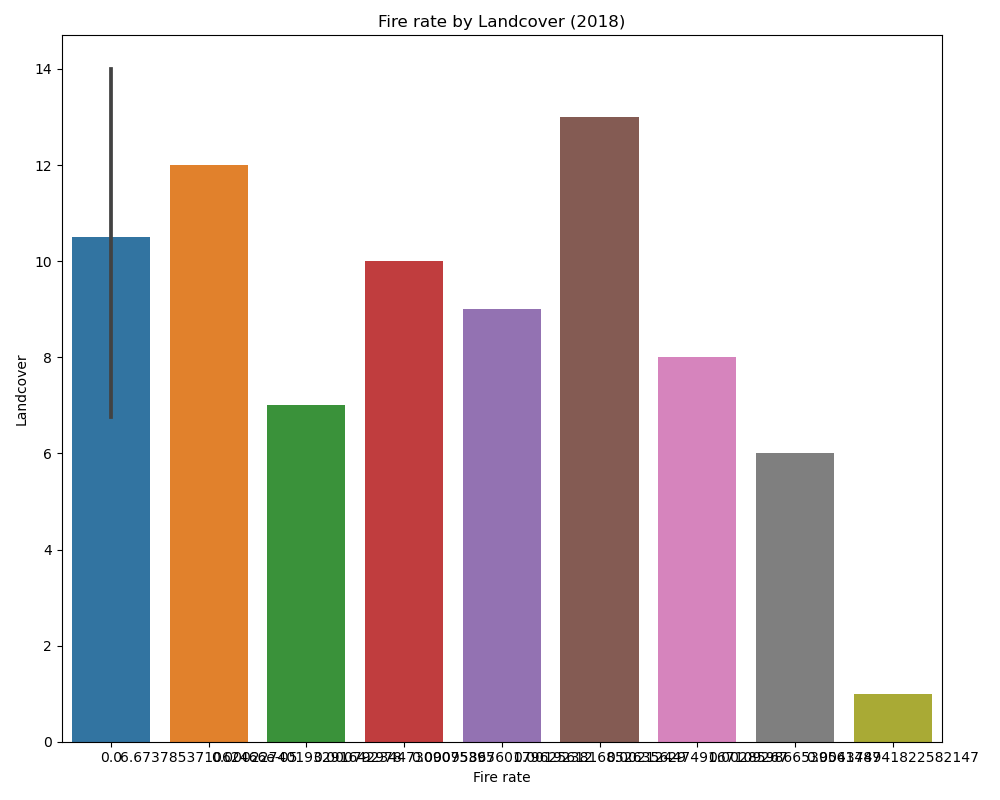

The table this chart was drawn from, first rows:
Landcover, Active_Fire
1.0, 0.004375
6.0, 0.00286
8.0, 0.002124
13.0, 0.001924
9.0, 0.0009587
10.0, 0.0007923
7.0, 0.0002274
12.0, 6.673785371062466e-05
2.0, 0.0
4.0, 0.0
5.0, 0.0
11.0, 0.0
14.0, 0.0
15.0, 0.0
16.0, 0.0
17.0, 0.0
